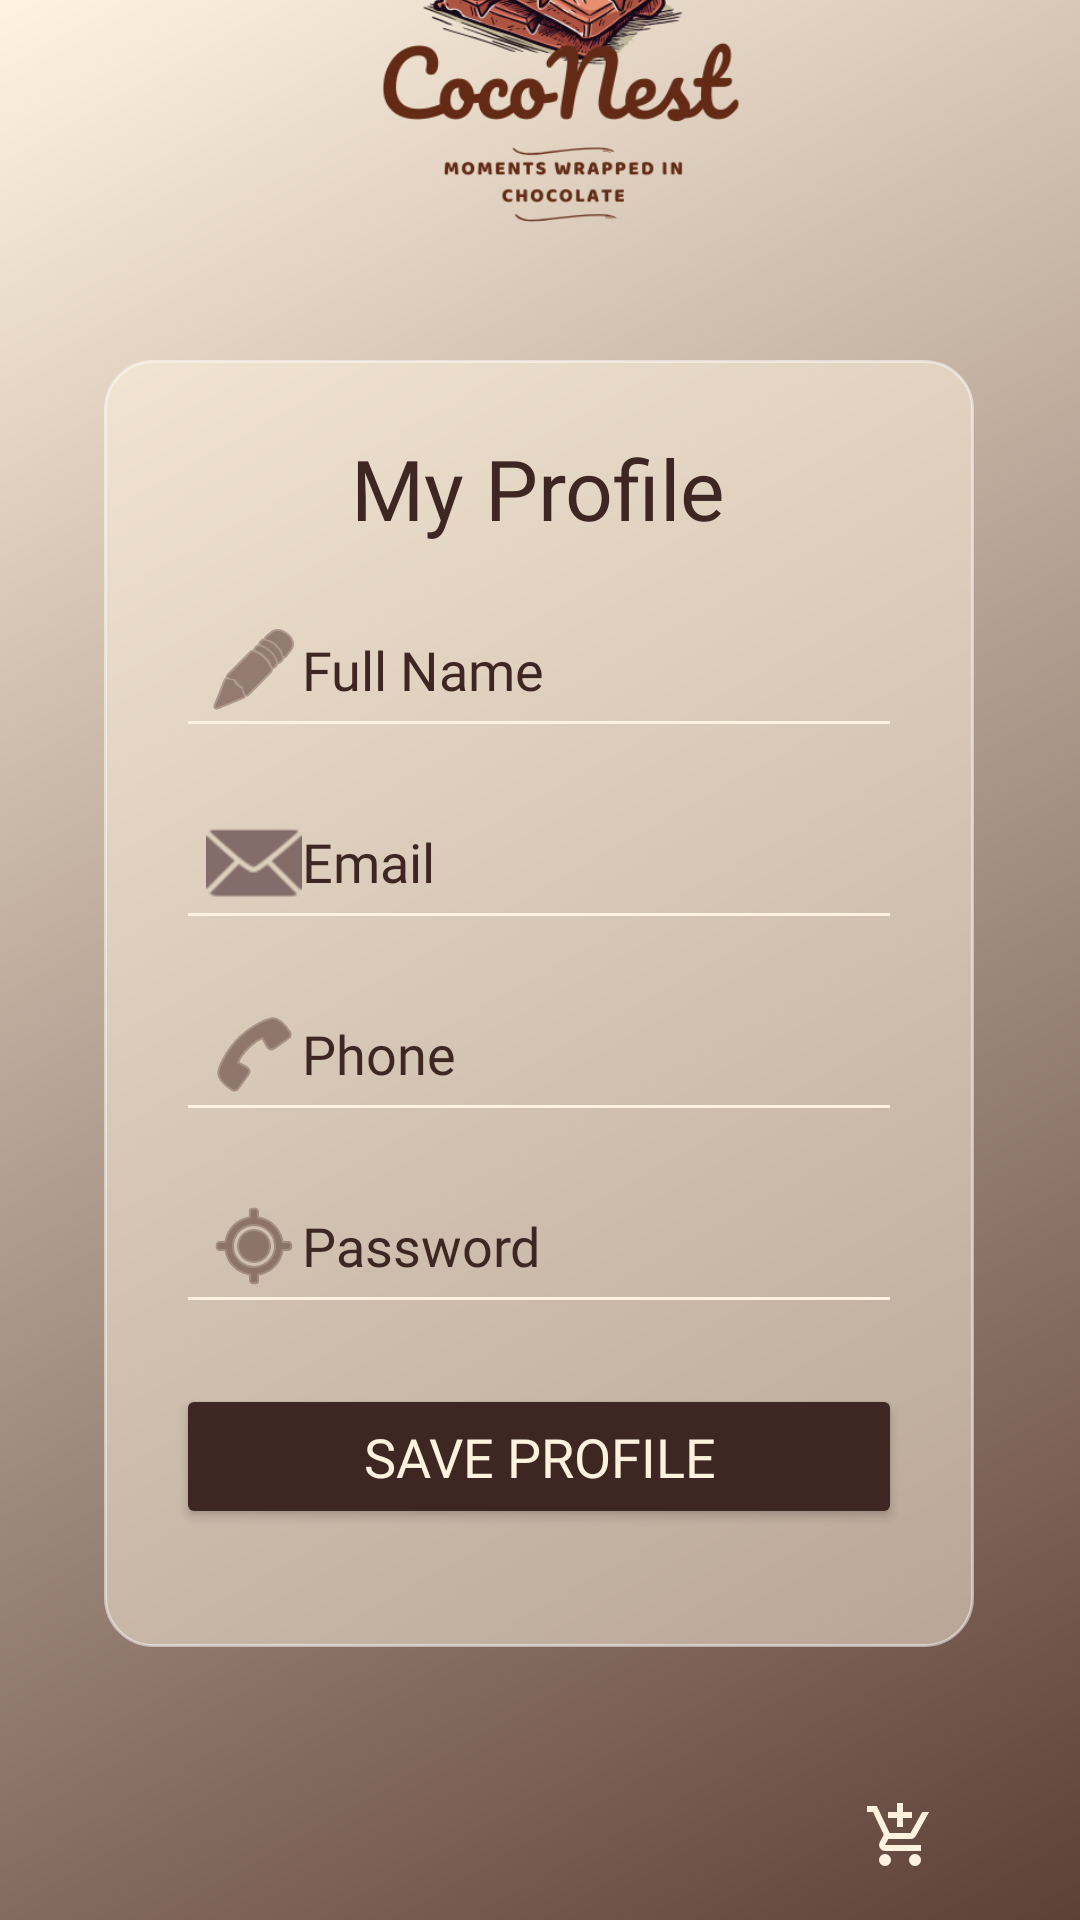

Layout XML and referenced resources for this Android screen:
<!-- AndroidManifest.xml: application theme Theme.ChocoNest -->
<!-- res/layout/profile.xml -->
<?xml version="1.0" encoding="utf-8"?>
<androidx.constraintlayout.widget.ConstraintLayout xmlns:android="http://schemas.android.com/apk/res/android"
    xmlns:app="http://schemas.android.com/apk/res-auto"
    xmlns:tools="http://schemas.android.com/tools"
    android:id="@+id/favourites"
    android:layout_width="match_parent"
    android:layout_height="match_parent"
    android:background="@drawable/bg_gradient"
    tools:context=".ProfileActivity">


    <LinearLayout
        android:id="@+id/signupBox"
        android:layout_width="290dp"
        android:layout_height="429dp"
        android:background="@drawable/bg_login_panel"
        android:orientation="vertical"
        android:padding="24dp"
        app:layout_constraintBottom_toBottomOf="parent"
        app:layout_constraintEnd_toEndOf="parent"
        app:layout_constraintHorizontal_bias="0.495"
        app:layout_constraintStart_toStartOf="parent"
        app:layout_constraintTop_toTopOf="parent"
        app:layout_constraintVertical_bias="0.569">

        
        <TextView
            android:id="@+id/tvProfileTitle"
            android:layout_width="wrap_content"
            android:layout_height="wrap_content"
            android:layout_gravity="center"
            android:fontFamily="@font/spicy_rice_regular"
            android:paddingBottom="16dp"
            android:text="@string/profile"
            android:textColor="@color/dark_chocolate"
            android:textSize="28sp" />

        
        <EditText
            android:id="@+id/etProfileName"
            android:layout_width="match_parent"
            android:layout_height="wrap_content"
            android:layout_marginBottom="12dp"
            android:backgroundTint="@color/cream"
            android:drawableStart="@android:drawable/ic_menu_edit"
            android:drawableTint="@color/primaryBrown"
            android:fontFamily="@font/voltaire_regular"
            android:hint="@string/fullname"
            android:inputType="textPersonName"
            android:padding="10dp"
            android:textColor="@color/dark_chocolate"
            android:textColorHint="@color/dark_chocolate" />

        
        <EditText
            android:id="@+id/etProfileEmail"
            android:layout_width="match_parent"
            android:layout_height="wrap_content"
            android:layout_marginBottom="12dp"
            android:backgroundTint="@color/cream"
            android:drawableStart="@android:drawable/ic_dialog_email"
            android:drawableTint="#836C69"
            android:fontFamily="@font/voltaire_regular"
            android:hint="@string/email"
            android:inputType="textEmailAddress"
            android:padding="10dp"
            android:textColor="@color/dark_chocolate"
            android:textColorHint="@color/dark_chocolate" />

        
        <EditText
            android:id="@+id/etProfilephone"
            android:layout_width="match_parent"
            android:layout_height="wrap_content"
            android:layout_marginBottom="12dp"
            android:backgroundTint="@color/cream"
            android:drawableStart="@android:drawable/ic_menu_call"
            android:drawableTint="@color/primaryBrown"
            android:fontFamily="@font/voltaire_regular"
            android:hint="@string/phone"
            android:inputType="phone"
            android:padding="10dp"
            android:textColor="@color/dark_chocolate"
            android:textColorHint="@color/dark_chocolate" />

        
        <EditText
            android:id="@+id/etProfilepw"
            android:layout_width="match_parent"
            android:layout_height="wrap_content"
            android:layout_marginBottom="20dp"
            android:backgroundTint="@color/cream"
            android:drawableStart="@android:drawable/ic_menu_mylocation"
            android:drawableTint="@color/primaryBrown"
            android:fontFamily="@font/voltaire_regular"
            android:hint="@string/password"
            android:inputType="textPostalAddress"
            android:padding="10dp"
            android:textColor="@color/dark_chocolate"
            android:textColorHint="@color/dark_chocolate" />

        
        <Button
            android:id="@+id/btnSaveProfile"
            android:layout_width="match_parent"
            android:layout_height="wrap_content"
            android:backgroundTint="@color/dark_chocolate"
            android:fontFamily="@font/spicy_rice_regular"
            android:padding="12dp"
            android:text="@string/savePR"
            android:textColor="@color/cream"
            android:textSize="18sp" />

    </LinearLayout>

    <ImageView
        android:id="@+id/imageView4"
        android:layout_width="307dp"
        android:layout_height="189dp"
        android:layout_marginBottom="4dp"
        app:layout_constraintBottom_toTopOf="@+id/signupBox"
        app:layout_constraintEnd_toEndOf="parent"
        app:layout_constraintHorizontal_bias="0.576"
        app:layout_constraintStart_toStartOf="parent"
        app:srcCompat="@drawable/logo" />

    <include
        android:id="@+id/footerBar"
        layout="@layout/footer_bar"
        android:layout_width="match_parent"
        android:layout_height="wrap_content"
        app:layout_constraintBottom_toBottomOf="parent" />

</androidx.constraintlayout.widget.ConstraintLayout>
<!-- res/layout/footer_bar.xml (included above) -->
<?xml version="1.0" encoding="utf-8"?>
<LinearLayout xmlns:android="http://schemas.android.com/apk/res/android"
    xmlns:app="http://schemas.android.com/apk/res-auto"
    android:id="@+id/footerBar"
    android:layout_width="match_parent"
    android:layout_height="60dp"
    android:orientation="horizontal"
    android:gravity="center"
    android:padding="8dp">

    
    <ImageView
        android:id="@+id/nav_home"
        android:layout_width="40dp"
        android:layout_height="40dp"
        android:padding="8dp"
        android:src="@drawable/ic_home"
        app:tint="@color/cream" />

    <Space
        android:layout_width="80dp"
        android:layout_height="wrap_content" />

    
    <ImageView
        android:id="@+id/nav_favorite"
        android:layout_width="40dp"
        android:layout_height="40dp"
        android:padding="8dp"
        android:src="@drawable/ic_favorite"
        app:tint="@color/cream" />

    <Space
        android:layout_width="80dp"
        android:layout_height="wrap_content" />

    
    <ImageView
        android:id="@+id/nav_cart"
        android:layout_width="40dp"
        android:layout_height="40dp"
        android:padding="8dp"
        android:src="@drawable/ic_cart"
        app:tint="@color/cream" />

</LinearLayout>
<!-- resources referenced by this layout -->
<resources>
  <color name="cream">#FFF3E0</color>
  <color name="dark_chocolate">#3E2723</color>
  <color name="primaryBrown">#5D4037</color>
  <!-- drawable bg_gradient (drawable) -->
  <?xml version="1.0" encoding="utf-8"?>
  <shape xmlns:android="http://schemas.android.com/apk/res/android"
      android:shape="rectangle">
  
      <gradient
          android:startColor="#5D4037"
          android:endColor="#FFF3E0"
          android:angle="135"
          android:type="linear" />
  
  </shape>
  <!-- drawable bg_login_panel (drawable) -->
  <?xml version="1.0" encoding="utf-8"?>
  <shape xmlns:android="http://schemas.android.com/apk/res/android"
      android:shape="rectangle">
  
      
      <solid android:color="#80FFF3E0"/>
  
      
      <corners android:radius="16dp"/>
  
      
      <stroke
          android:width="1dp"
          android:color="#80FFFFFF"/>
  </shape>
  <!-- drawable ic_cart (drawable) -->
  <vector xmlns:android="http://schemas.android.com/apk/res/android" android:height="24dp" android:tint="#0C0C0C" android:viewportHeight="960" android:viewportWidth="960" android:width="24dp">
        
      <path android:fillColor="@android:color/white" android:pathData="M440,360L440,240L320,240L320,160L440,160L440,40L520,40L520,160L640,160L640,240L520,240L520,360L440,360ZM280,880Q247,880 223.5,856.5Q200,833 200,800Q200,767 223.5,743.5Q247,720 280,720Q313,720 336.5,743.5Q360,767 360,800Q360,833 336.5,856.5Q313,880 280,880ZM680,880Q647,880 623.5,856.5Q600,833 600,800Q600,767 623.5,743.5Q647,720 680,720Q713,720 736.5,743.5Q760,767 760,800Q760,833 736.5,856.5Q713,880 680,880ZM40,160L40,80L171,80L341,440L621,440Q621,440 621,440Q621,440 621,440L777,160L868,160L692,478Q681,498 662.5,509Q644,520 622,520L324,520L280,600Q280,600 280,600Q280,600 280,600L760,600L760,680L280,680Q235,680 211.5,641Q188,602 210,562L264,464L120,160L40,160Z"/>
      
  </vector>
  <!-- drawable logo: png bitmap (drawable, 63058 bytes) -->
  <string name="email">Email</string>
  <string name="fullname">Full Name</string>
  <string name="password">Password</string>
  <string name="phone">Phone</string>
  <string name="profile">My Profile</string>
  <string name="savePR">Save Profile</string>
  <style name="Theme.ChocoNest" parent="Theme.Material3.DayNight.NoActionBar">
  
          <item name="android:statusBarColor">@android:color/transparent</item>
          
          <item name="android:windowLightStatusBar">true</item>
          
          <item name="android:navigationBarColor">@android:color/transparent</item>
      </style>
</resources>
